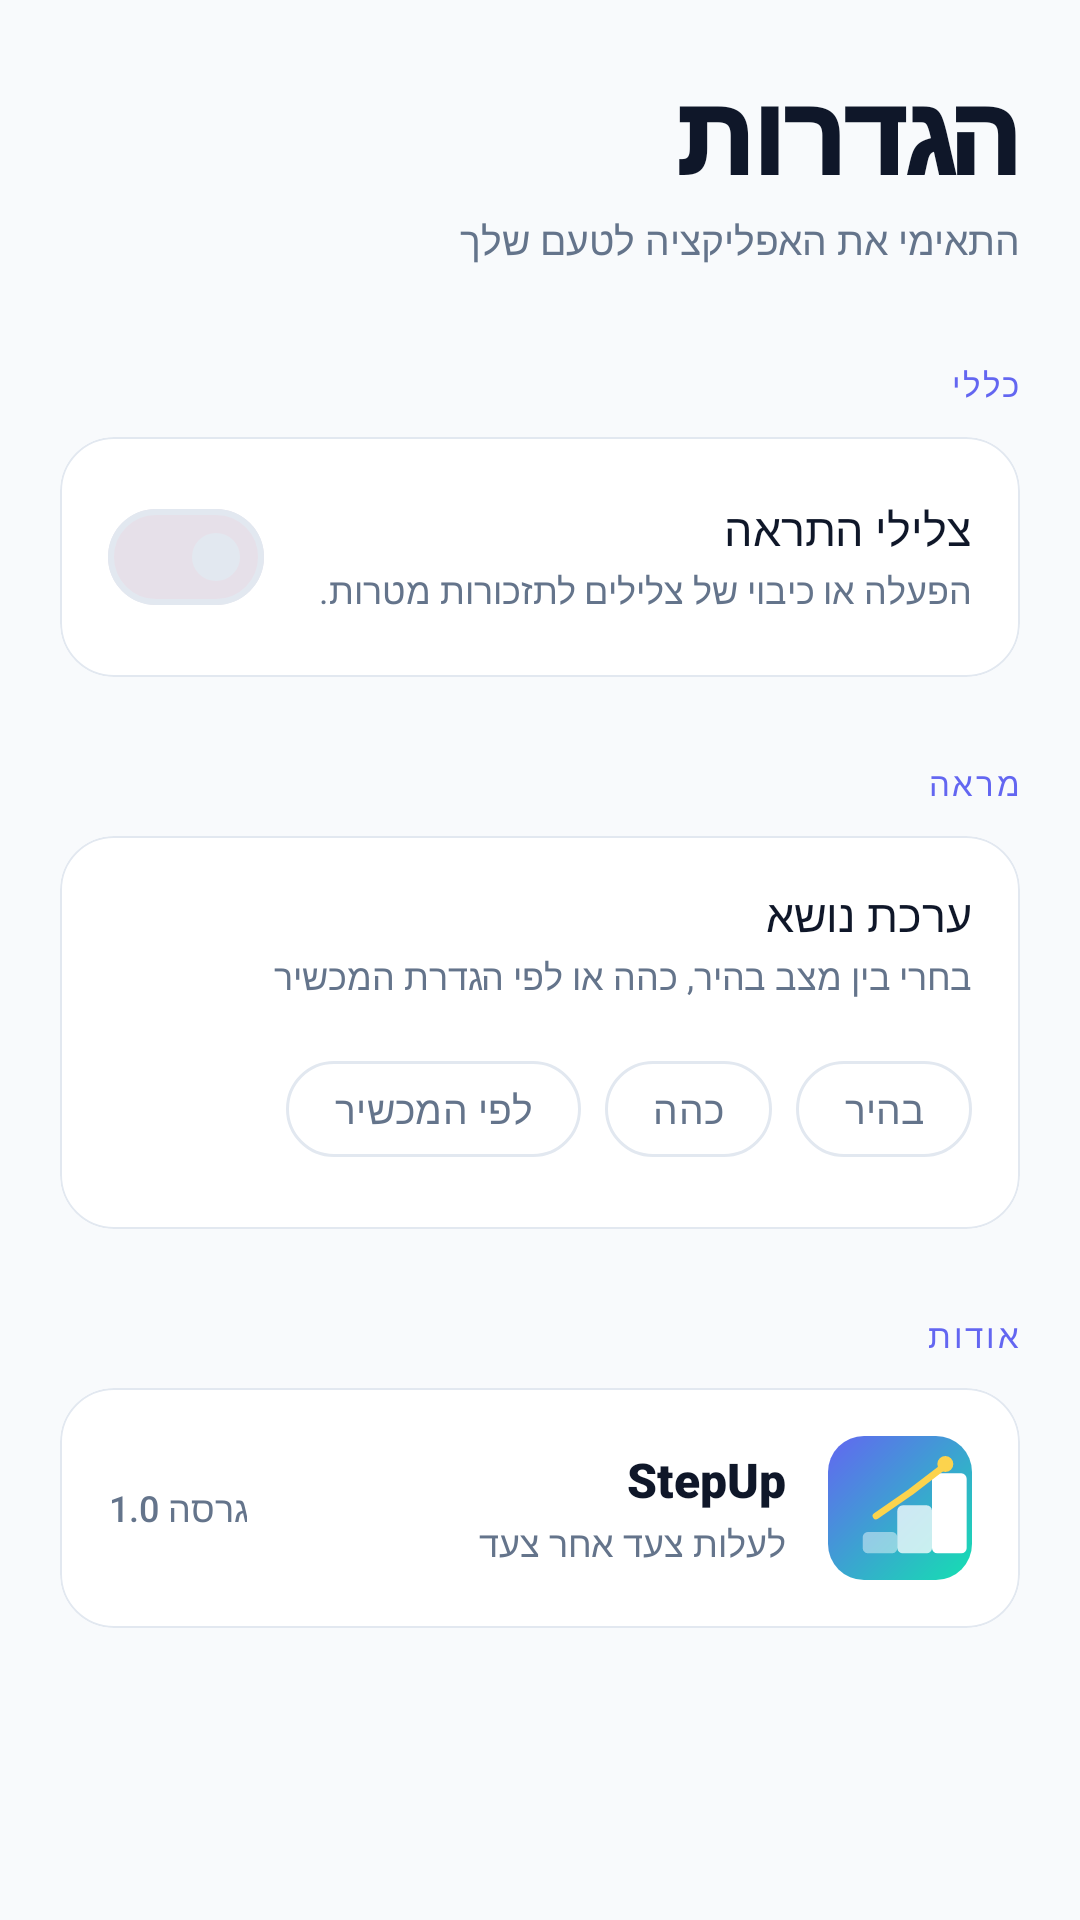

Produce the Android XML layout that renders to this screen, including the resource entries it uses.
<!-- AndroidManifest.xml: application theme Theme.StepUp -->
<!-- res/layout/fragment_settings.xml -->
<?xml version="1.0" encoding="utf-8"?>
<ScrollView xmlns:android="http://schemas.android.com/apk/res/android"
    xmlns:app="http://schemas.android.com/apk/res-auto"
    xmlns:tools="http://schemas.android.com/tools"
    android:layout_width="match_parent"
    android:layout_height="match_parent"
    android:background="?android:attr/colorBackground"
    android:fillViewport="true"
    tools:context=".ui.SettingsFragment">

    <LinearLayout
        android:layout_width="match_parent"
        android:layout_height="wrap_content"
        android:orientation="vertical"
        android:paddingStart="20dp"
        android:paddingEnd="20dp"
        android:paddingTop="20dp"
        android:paddingBottom="80dp">

        
        <TextView
            android:id="@+id/tvSettingsTitle"
            android:layout_width="wrap_content"
            android:layout_height="wrap_content"
            android:fontFamily="sans-serif-black"
            android:letterSpacing="-0.02"
            android:text="@string/settings_title"
            android:textColor="?attr/colorOnSurface"
            android:textSize="36sp" />

        <TextView
            android:layout_width="wrap_content"
            android:layout_height="wrap_content"
            android:layout_marginTop="2dp"
            android:text="התאימי את האפליקציה לטעם שלך"
            android:textColor="?attr/colorOnSurfaceVariant"
            android:textSize="13sp" />

        
        <TextView
            android:layout_width="wrap_content"
            android:layout_height="wrap_content"
            android:layout_marginTop="32dp"
            android:layout_marginBottom="10dp"
            android:fontFamily="sans-serif-medium"
            android:letterSpacing="0.08"
            android:textAllCaps="true"
            android:text="@string/settings_section_general"
            android:textColor="@color/brand_indigo"
            android:textSize="11sp" />

        <com.google.android.material.card.MaterialCardView
            android:layout_width="match_parent"
            android:layout_height="wrap_content"
            app:cardCornerRadius="18dp"
            app:cardElevation="0dp"
            app:strokeColor="?attr/colorOutline"
            app:strokeWidth="0.5dp"
            app:cardBackgroundColor="?attr/colorSurface">

            <LinearLayout
                android:layout_width="match_parent"
                android:layout_height="wrap_content"
                android:orientation="horizontal"
                android:gravity="center_vertical"
                android:padding="16dp">

                <LinearLayout
                    android:layout_width="0dp"
                    android:layout_height="wrap_content"
                    android:layout_weight="1"
                    android:orientation="vertical">

                    <TextView
                        android:layout_width="wrap_content"
                        android:layout_height="wrap_content"
                        android:fontFamily="sans-serif-medium"
                        android:text="@string/settings_notification_sound"
                        android:textColor="?attr/colorOnSurface"
                        android:textSize="15sp" />

                    <TextView
                        android:layout_width="wrap_content"
                        android:layout_height="wrap_content"
                        android:layout_marginTop="2dp"
                        android:text="@string/settings_notification_sound_description"
                        android:textColor="?attr/colorOnSurfaceVariant"
                        android:textSize="12sp" />
                </LinearLayout>

                <com.google.android.material.materialswitch.MaterialSwitch
                    android:id="@+id/switchNotificationSound"
                    android:layout_width="wrap_content"
                    android:layout_height="wrap_content"
                    android:layout_marginStart="12dp" />

            </LinearLayout>

        </com.google.android.material.card.MaterialCardView>

        
        <TextView
            android:layout_width="wrap_content"
            android:layout_height="wrap_content"
            android:layout_marginTop="28dp"
            android:layout_marginBottom="10dp"
            android:fontFamily="sans-serif-medium"
            android:letterSpacing="0.08"
            android:textAllCaps="true"
            android:text="מראה"
            android:textColor="@color/brand_indigo"
            android:textSize="11sp" />

        <com.google.android.material.card.MaterialCardView
            android:layout_width="match_parent"
            android:layout_height="wrap_content"
            app:cardCornerRadius="18dp"
            app:cardElevation="0dp"
            app:strokeColor="?attr/colorOutline"
            app:strokeWidth="0.5dp"
            app:cardBackgroundColor="?attr/colorSurface">

            <LinearLayout
                android:layout_width="match_parent"
                android:layout_height="wrap_content"
                android:orientation="vertical"
                android:padding="16dp">

                <TextView
                    android:layout_width="wrap_content"
                    android:layout_height="wrap_content"
                    android:fontFamily="sans-serif-medium"
                    android:text="ערכת נושא"
                    android:textColor="?attr/colorOnSurface"
                    android:textSize="15sp" />

                <TextView
                    android:layout_width="wrap_content"
                    android:layout_height="wrap_content"
                    android:layout_marginTop="2dp"
                    android:text="בחרי בין מצב בהיר, כהה או לפי הגדרת המכשיר"
                    android:textColor="?attr/colorOnSurfaceVariant"
                    android:textSize="12sp" />

                <com.google.android.material.chip.ChipGroup
                    android:id="@+id/chipGroupTheme"
                    android:layout_width="match_parent"
                    android:layout_height="wrap_content"
                    android:layout_marginTop="12dp"
                    app:singleSelection="true"
                    app:selectionRequired="true">

                    <com.google.android.material.chip.Chip
                        android:id="@+id/chip_theme_light"
                        style="@style/Widget.Material3.Chip.Filter"
                        android:layout_width="wrap_content"
                        android:layout_height="wrap_content"
                        android:checkable="true"
                        android:text="בהיר" />

                    <com.google.android.material.chip.Chip
                        android:id="@+id/chip_theme_dark"
                        style="@style/Widget.Material3.Chip.Filter"
                        android:layout_width="wrap_content"
                        android:layout_height="wrap_content"
                        android:checkable="true"
                        android:text="כהה" />

                    <com.google.android.material.chip.Chip
                        android:id="@+id/chip_theme_auto"
                        style="@style/Widget.Material3.Chip.Filter"
                        android:layout_width="wrap_content"
                        android:layout_height="wrap_content"
                        android:checkable="true"
                        android:text="לפי המכשיר" />

                </com.google.android.material.chip.ChipGroup>
            </LinearLayout>

        </com.google.android.material.card.MaterialCardView>

        
        <TextView
            android:layout_width="wrap_content"
            android:layout_height="wrap_content"
            android:layout_marginTop="28dp"
            android:layout_marginBottom="10dp"
            android:fontFamily="sans-serif-medium"
            android:letterSpacing="0.08"
            android:textAllCaps="true"
            android:text="אודות"
            android:textColor="@color/brand_indigo"
            android:textSize="11sp" />

        <com.google.android.material.card.MaterialCardView
            android:layout_width="match_parent"
            android:layout_height="wrap_content"
            app:cardCornerRadius="18dp"
            app:cardElevation="0dp"
            app:strokeColor="?attr/colorOutline"
            app:strokeWidth="0.5dp"
            app:cardBackgroundColor="?attr/colorSurface">

            <LinearLayout
                android:layout_width="match_parent"
                android:layout_height="wrap_content"
                android:orientation="horizontal"
                android:gravity="center_vertical"
                android:padding="16dp">

                <FrameLayout
                    android:layout_width="48dp"
                    android:layout_height="48dp"
                    android:background="@drawable/bg_about_icon">

                    <ImageView
                        android:layout_width="match_parent"
                        android:layout_height="match_parent"
                        android:contentDescription="@string/app_name"
                        android:src="@drawable/ic_launcher_foreground" />
                </FrameLayout>

                <LinearLayout
                    android:layout_width="0dp"
                    android:layout_height="wrap_content"
                    android:layout_weight="1"
                    android:layout_marginStart="14dp"
                    android:orientation="vertical">

                    <TextView
                        android:layout_width="wrap_content"
                        android:layout_height="wrap_content"
                        android:fontFamily="sans-serif-black"
                        android:text="@string/app_name"
                        android:textColor="?attr/colorOnSurface"
                        android:textSize="16sp" />

                    <TextView
                        android:layout_width="wrap_content"
                        android:layout_height="wrap_content"
                        android:layout_marginTop="2dp"
                        android:text="@string/app_tagline"
                        android:textColor="?attr/colorOnSurfaceVariant"
                        android:textSize="12sp" />
                </LinearLayout>

                <TextView
                    android:layout_width="wrap_content"
                    android:layout_height="wrap_content"
                    android:fontFamily="sans-serif-medium"
                    android:text="גרסה 1.0"
                    android:textColor="?attr/colorOnSurfaceVariant"
                    android:textSize="12sp" />

            </LinearLayout>

        </com.google.android.material.card.MaterialCardView>

    </LinearLayout>

</ScrollView>
<!-- resources referenced by this layout -->
<resources>
  <color name="brand_indigo">#6366F1</color>
  <!-- drawable bg_about_icon (drawable) -->
  <?xml version="1.0" encoding="utf-8"?>
  <shape xmlns:android="http://schemas.android.com/apk/res/android"
      android:shape="rectangle">
      <gradient
          android:type="linear"
          android:angle="135"
          android:startColor="#14E0B1"
          android:endColor="#6366F1" />
      <corners android:radius="12dp" />
  </shape>
  <!-- drawable ic_launcher_foreground (drawable) -->
  <?xml version="1.0" encoding="utf-8"?>
  <vector xmlns:android="http://schemas.android.com/apk/res/android"
      android:width="108dp"
      android:height="108dp"
      android:viewportWidth="108"
      android:viewportHeight="108">
  
      
      <path
          android:fillColor="#73FFFFFF"
          android:pathData="M30,72 L48,72 A4,4 0 0 1 52,76 L52,84 A4,4 0 0 1 48,88 L30,88 A4,4 0 0 1 26,84 L26,76 A4,4 0 0 1 30,72 Z" />
  
      
      <path
          android:fillColor="#BFFFFFFF"
          android:pathData="M56,52 L74,52 A4,4 0 0 1 78,56 L78,84 A4,4 0 0 1 74,88 L56,88 A4,4 0 0 1 52,84 L52,56 A4,4 0 0 1 56,52 Z" />
  
      
      <path
          android:fillColor="#FFFFFFFF"
          android:pathData="M82,28 L100,28 A4,4 0 0 1 104,32 L104,84 A4,4 0 0 1 100,88 L82,88 A4,4 0 0 1 78,84 L78,32 A4,4 0 0 1 82,28 Z" />
  
      
      <path
          android:strokeColor="#FCD34D"
          android:strokeWidth="5"
          android:strokeLineCap="round"
          android:strokeLineJoin="round"
          android:fillColor="@android:color/transparent"
          android:pathData="M36,60 L62,42 L88,22" />
  
      
      <path
          android:fillColor="#FCD34D"
          android:pathData="M88,15 A6,6 0 0 1 88,27 A6,6 0 0 1 88,15 Z" />
  
  </vector>
  <string name="app_name">StepUp</string>
  <string name="app_tagline">לעלות צעד אחר צעד</string>
  <string name="settings_notification_sound">צלילי התראה</string>
  <string name="settings_notification_sound_description">הפעלה או כיבוי של צלילים לתזכורות מטרות.</string>
  <string name="settings_section_general">כללי</string>
  <string name="settings_title">הגדרות</string>
  <style name="Theme.StepUp" parent="Base.Theme.StepUp" />
  <color name="white">#FFFFFFFF</color>
  <color name="brand_mint">#14E0B1</color>
  <color name="ink_900">#0F1729</color>
  <color name="brand_pink">#F472B6</color>
  <color name="status_error">#EF4444</color>
  <color name="cloud_50">#F8FAFC</color>
  <color name="cloud_100">#F1F5F9</color>
  <color name="ink_500">#64748B</color>
  <color name="cloud_200">#E2E8F0</color>
  <style name="App.Chip.Filter" parent="Widget.Material3.Chip.Filter">
          <item name="chipCornerRadius">22dp</item>
          <item name="chipMinHeight">40dp</item>
          <item name="chipStrokeWidth">1.5dp</item>
          <item name="textStartPadding">10dp</item>
          <item name="textEndPadding">10dp</item>
          <item name="android:textSize">13sp</item>
      </style>
</resources>
